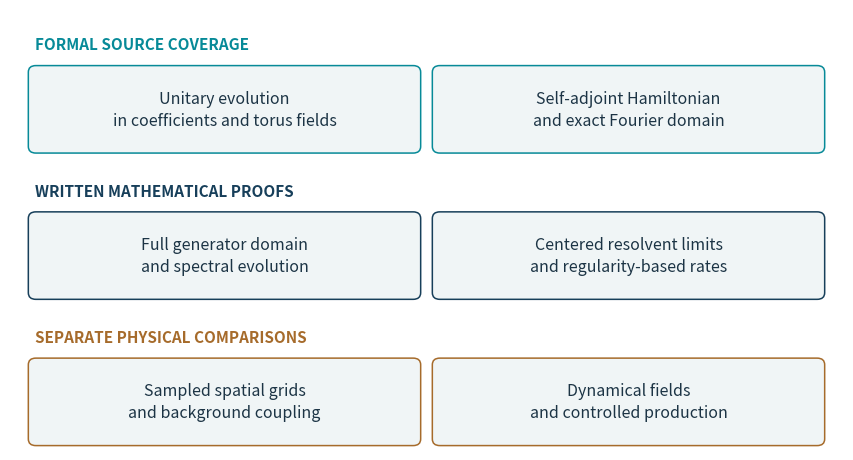

Here is the Python script that generated this plot: (Note: this script raises an exception after producing the figure.)
from pathlib import Path
import matplotlib
matplotlib.use('Agg')
import matplotlib.pyplot as plt
from matplotlib.patches import FancyBboxPatch
out=Path('/mnt/data/physics_editorial_work/publication/source/monographs/figures')
fig=plt.figure(figsize=(8.5,4.5));ax=fig.add_axes([.01,.01,.98,.98]);ax.set_xlim(0,10);ax.set_ylim(0,6);ax.axis('off')
rows=[(4.12,'FORMAL SOURCE COVERAGE','Unitary coefficient and torus evolution','Self-adjoint Hamiltonian and exact domain','#078A98'),(2.13,'WRITTEN MATHEMATICAL PROOFS','Full generator domain and spectral evolution','Centered resolvents and regularity-based rates','#173F5A'),(.14,'SEPARATE PHYSICAL COMPARISONS','Sampled grids and background coupling','Dynamical fields and controlled production','#A66B2B')]
for y,title,left,right,col in rows:
 ax.text(.3,y+1.4,title,fontsize=11,weight='bold',color=col,va='center')
 for x,txt in [(0.3,left),(5.15,right)]:
  ax.add_patch(FancyBboxPatch((x,y),4.55,1.03,boxstyle='round,pad=0.08,rounding_size=.09',facecolor='#F0F5F6',edgecolor=col,linewidth=1.1))
  # split at thematic boundaries to preserve unclipped text
  split={'Unitary coefficient and torus evolution':'Unitary evolution\nin coefficients and torus fields','Self-adjoint Hamiltonian and exact domain':'Self-adjoint Hamiltonian\nand exact Fourier domain','Full generator domain and spectral evolution':'Full generator domain\nand spectral evolution','Centered resolvents and regularity-based rates':'Centered resolvent limits\nand regularity-based rates','Sampled grids and background coupling':'Sampled spatial grids\nand background coupling','Dynamical fields and controlled production':'Dynamical fields\nand controlled production'}
  ax.text(x+2.275,y+.515,split[txt],ha='center',va='center',fontsize=11.5,color='#1C3445',linespacing=1.4)
fig.savefig(out/'12_frontier.pdf',bbox_inches='tight',pad_inches=.03)
fig.savefig(out/'12_frontier.png',dpi=170,bbox_inches='tight',pad_inches=.03)
plt.close(fig)
